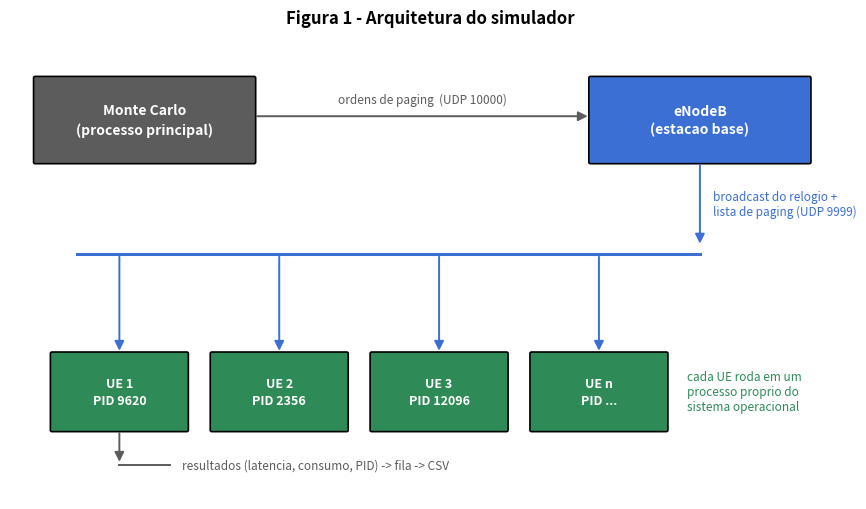
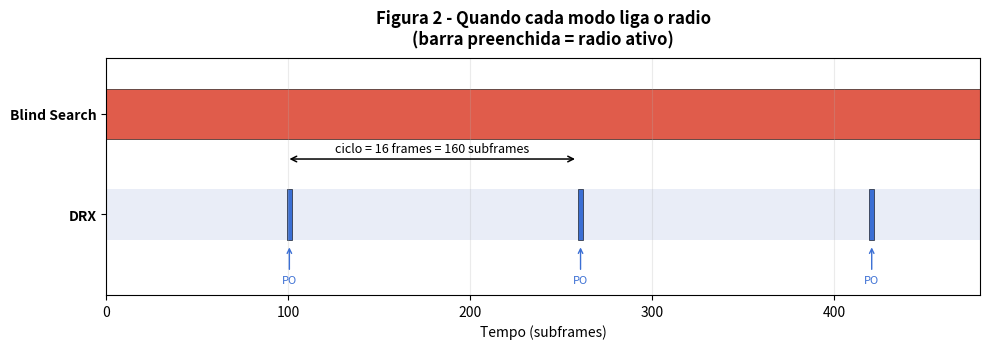
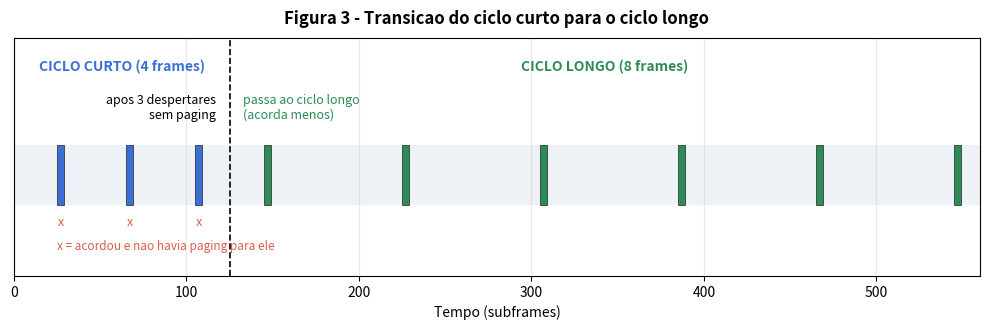
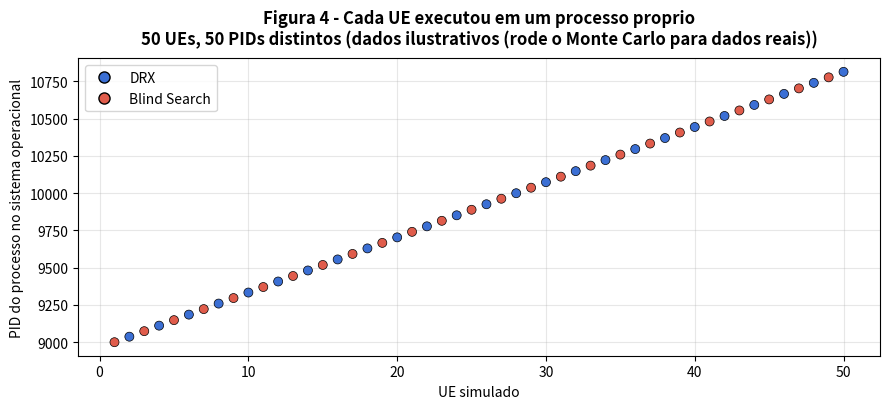

Recreate these plots in Python, in order.
"""
gerar_figuras.py — Figuras explicativas para a metodologia do relatorio.

Gera quatro imagens que explicam COMO o simulador funciona (as figuras de
resultados vem do monte_carlo_novo.py e do varredura.py):

  fig1_arquitetura.png    Os tres componentes e como conversam por UDP
  fig2_drx_vs_blind.png   Linha do tempo: quando cada modo liga o radio
  fig3_transicao_drx.png  Ciclo curto -> ciclo longo apos despertares em vao
  fig4_multiprocessing.png  Evidencia de paralelismo (PIDs distintos por UE)

A figura 4 le o resultados_simulacao.csv se existir. Rode o Monte Carlo antes
para ter dados reais; sem o CSV ela e' gerada com dados ilustrativos.

Uso:  python gerar_figuras.py
"""
from __future__ import annotations

import csv
import os

import matplotlib
matplotlib.use("Agg")
import matplotlib.pyplot as plt
from matplotlib.patches import FancyArrowPatch, FancyBboxPatch

DPI = 200
AZUL, VERMELHO, CINZA, VERDE = "#3b6fd4", "#e05c4b", "#5c5c5c", "#2e8b57"


def _caixa(ax, x, y, w, h, texto, cor, fonte=10, cor_texto="white"):
    ax.add_patch(FancyBboxPatch((x, y), w, h, boxstyle="round,pad=0.02",
                                facecolor=cor, edgecolor="black", linewidth=1.2))
    ax.text(x + w / 2, y + h / 2, texto, ha="center", va="center",
            fontsize=fonte, color=cor_texto, weight="bold", linespacing=1.4)


def _seta(ax, xy_de, xy_para, texto="", cor="black", desloc=0.0, estilo="-|>"):
    ax.add_patch(FancyArrowPatch(xy_de, xy_para, arrowstyle=estilo,
                                 mutation_scale=14, linewidth=1.4, color=cor))
    if texto:
        mx = (xy_de[0] + xy_para[0]) / 2
        my = (xy_de[1] + xy_para[1]) / 2 + desloc
        ax.text(mx, my, texto, ha="center", va="center", fontsize=8.5,
                color=cor, bbox=dict(facecolor="white", edgecolor="none", pad=1.5))


# ---------------------------------------------------------------------------
# Figura 1 — Arquitetura
# ---------------------------------------------------------------------------
def fig_arquitetura(caminho="fig1_arquitetura.png"):
    fig, ax = plt.subplots(figsize=(9, 5.2))
    ax.set_xlim(0, 10)
    ax.set_ylim(0, 6)
    ax.axis("off")

    _caixa(ax, 0.3, 4.4, 2.6, 1.1,
           "Monte Carlo\n(processo principal)", CINZA, 10)
    _caixa(ax, 6.9, 4.4, 2.6, 1.1, "eNodeB\n(estacao base)", AZUL, 10)

    # Processos de UE
    for x, rotulo in zip([0.5, 2.4, 4.3, 6.2],
                         ["UE 1\nPID 9620", "UE 2\nPID 2356",
                          "UE 3\nPID 12096", "UE n\nPID ..."]):
        _caixa(ax, x, 0.9, 1.6, 1.0, rotulo, VERDE, 9)
    ax.text(8.05, 1.4, "cada UE roda em um\nprocesso proprio do\nsistema operacional",
            fontsize=8.5, style="italic", color=VERDE, ha="left", va="center")

    _seta(ax, (2.9, 5.0), (6.9, 5.0), "ordens de paging  (UDP 10000)", CINZA, 0.22)
    _seta(ax, (8.2, 4.4), (8.2, 3.3), "", AZUL)
    ax.text(8.35, 3.85, "broadcast do relogio +\nlista de paging (UDP 9999)",
            fontsize=8.5, color=AZUL, ha="left", va="center")

    # Barramento de broadcast
    ax.plot([0.8, 8.2], [3.2, 3.2], color=AZUL, linewidth=2.2)
    for x in [1.3, 3.2, 5.1, 7.0]:
        _seta(ax, (x, 3.2), (x, 1.9), "", AZUL)

    _seta(ax, (1.3, 0.9), (1.3, 0.45), "", CINZA)
    ax.plot([1.3, 1.9], [0.45, 0.45], color=CINZA, linewidth=1.4)
    ax.text(2.05, 0.45, "resultados (latencia, consumo, PID) -> fila -> CSV",
            fontsize=8.5, color=CINZA, va="center")

    ax.set_title("Figura 1 - Arquitetura do simulador",
                 fontsize=12, weight="bold", pad=12)
    fig.tight_layout()
    fig.savefig(caminho, dpi=DPI, facecolor="white")
    plt.close(fig)
    return caminho


# ---------------------------------------------------------------------------
# Figura 2 — DRX vs Blind Search na linha do tempo
# ---------------------------------------------------------------------------
def fig_drx_vs_blind(caminho="fig2_drx_vs_blind.png", ciclo=16, po_abs=99, total=480):
    fig, ax = plt.subplots(figsize=(10, 3.6))

    # Blind: radio ligado o tempo todo
    ax.broken_barh([(0, total)], (1.55, 0.5), facecolors=VERMELHO,
                   edgecolor="black", linewidth=0.4)

    # DRX: acorda 1 subframe a cada ciclo
    despertares = list(range(po_abs, total, ciclo * 10))
    ax.broken_barh([(d, 3) for d in despertares], (0.55, 0.5),
                   facecolors=AZUL, edgecolor="black", linewidth=0.4)
    ax.broken_barh([(0, total)], (0.55, 0.5), facecolors="#e9edf7", zorder=0)

    for d in despertares:
        ax.annotate("PO", xy=(d + 1.5, 0.5), xytext=(d + 1.5, 0.12),
                    ha="center", fontsize=8, color=AZUL,
                    arrowprops=dict(arrowstyle="->", color=AZUL, linewidth=1))

    if len(despertares) >= 2:
        a, b = despertares[0], despertares[1]
        ax.annotate("", xy=(a, 1.35), xytext=(b, 1.35),
                    arrowprops=dict(arrowstyle="<->", color="black", linewidth=1.1))
        ax.text((a + b) / 2, 1.42, f"ciclo = {ciclo} frames = {ciclo*10} subframes",
                ha="center", fontsize=9)

    ax.set_yticks([0.8, 1.8])
    ax.set_yticklabels(["DRX", "Blind Search"], fontsize=10, weight="bold")
    ax.set_xlabel("Tempo (subframes)")
    ax.set_xlim(0, total)
    ax.set_ylim(0, 2.35)
    ax.grid(axis="x", alpha=0.25)
    ax.set_title("Figura 2 - Quando cada modo liga o radio\n"
                 "(barra preenchida = radio ativo)",
                 fontsize=12, weight="bold", pad=10)
    fig.tight_layout()
    fig.savefig(caminho, dpi=DPI, facecolor="white")
    plt.close(fig)
    return caminho


# ---------------------------------------------------------------------------
# Figura 3 — Transicao ciclo curto -> ciclo longo
# ---------------------------------------------------------------------------
def fig_transicao(caminho="fig3_transicao_drx.png",
                  curto=4, longo=8, limite=3, po_abs=25, total=560):
    fig, ax = plt.subplots(figsize=(10, 3.4))

    t, wakes_curto, wakes_longo = po_abs, [], []
    for _ in range(limite):
        wakes_curto.append(t)
        t += curto * 10
    while t < total:
        wakes_longo.append(t)
        t += longo * 10

    ax.broken_barh([(0, total)], (0.6, 0.5), facecolors="#eef1f6", zorder=0)
    ax.broken_barh([(w, 4) for w in wakes_curto], (0.6, 0.5),
                   facecolors=AZUL, edgecolor="black", linewidth=0.4)
    ax.broken_barh([(w, 4) for w in wakes_longo], (0.6, 0.5),
                   facecolors=VERDE, edgecolor="black", linewidth=0.4)

    fim_curto = wakes_curto[-1] + curto * 10 / 2
    ax.axvline(fim_curto, color="black", linestyle="--", linewidth=1.2)
    ax.text(fim_curto - 8, 1.32, f"apos {limite} despertares\nsem paging",
            ha="right", fontsize=9)
    ax.text(fim_curto + 8, 1.32, "passa ao ciclo longo\n(acorda menos)",
            ha="left", fontsize=9, color=VERDE)

    for w in wakes_curto:
        ax.text(w + 2, 0.42, "x", ha="center", fontsize=9, color=VERMELHO)
    ax.text(wakes_curto[0], 0.22, "x = acordou e nao havia paging para ele",
            ha="left", fontsize=8.5, color=VERMELHO)

    ax.text((0 + fim_curto) / 2, 1.72, f"CICLO CURTO ({curto} frames)",
            ha="center", fontsize=10, weight="bold", color=AZUL)
    ax.text((fim_curto + total) / 2, 1.72, f"CICLO LONGO ({longo} frames)",
            ha="center", fontsize=10, weight="bold", color=VERDE)

    ax.set_yticks([])
    ax.set_xlabel("Tempo (subframes)")
    ax.set_xlim(0, total)
    ax.set_ylim(0, 2.0)
    ax.grid(axis="x", alpha=0.25)
    ax.set_title("Figura 3 - Transicao do ciclo curto para o ciclo longo",
                 fontsize=12, weight="bold", pad=10)
    fig.tight_layout()
    fig.savefig(caminho, dpi=DPI, facecolor="white")
    plt.close(fig)
    return caminho


# ---------------------------------------------------------------------------
# Figura 4 — Evidencia de multiprocessing (PIDs)
# ---------------------------------------------------------------------------
def fig_multiprocessing(caminho="fig4_multiprocessing.png",
                        csv_path="resultados_simulacao.csv"):
    pids, modos = [], []
    if os.path.exists(csv_path):
        with open(csv_path, encoding="utf-8") as f:
            for linha in csv.DictReader(f):
                try:
                    pids.append(int(linha["PID"]))
                    modos.append(int(linha["Modo"]))
                except (ValueError, KeyError):
                    pass
    origem = "dados reais da simulacao"
    if not pids:  # sem CSV: dados ilustrativos
        pids = list(range(9000, 9000 + 50 * 37, 37))
        modos = [1 if i % 2 else 2 for i in range(len(pids))]
        origem = "dados ilustrativos (rode o Monte Carlo para dados reais)"

    fig, ax = plt.subplots(figsize=(9, 4.2))
    xs = range(1, len(pids) + 1)
    cores = [AZUL if m == 1 else VERMELHO for m in modos]
    ax.scatter(xs, pids, c=cores, s=42, edgecolor="black", linewidth=0.5, zorder=3)

    ax.set_xlabel("UE simulado")
    ax.set_ylabel("PID do processo no sistema operacional")
    ax.grid(alpha=0.3)
    ax.set_title(f"Figura 4 - Cada UE executou em um processo proprio\n"
                 f"{len(pids)} UEs, {len(set(pids))} PIDs distintos "
                 f"({origem})", fontsize=12, weight="bold", pad=10)

    from matplotlib.lines import Line2D
    ax.legend(handles=[
        Line2D([0], [0], marker="o", color="w", markerfacecolor=AZUL,
               markeredgecolor="black", markersize=8, label="DRX"),
        Line2D([0], [0], marker="o", color="w", markerfacecolor=VERMELHO,
               markeredgecolor="black", markersize=8, label="Blind Search"),
    ], loc="best")
    fig.tight_layout()
    fig.savefig(caminho, dpi=DPI, facecolor="white")
    plt.close(fig)
    return caminho


if __name__ == "__main__":
    for gerar in (fig_arquitetura, fig_drx_vs_blind, fig_transicao,
                  fig_multiprocessing):
        print("gerado:", gerar())
    print("\nPronto. Insira as figuras na secao 7 (Metodologia) do relatorio.")
